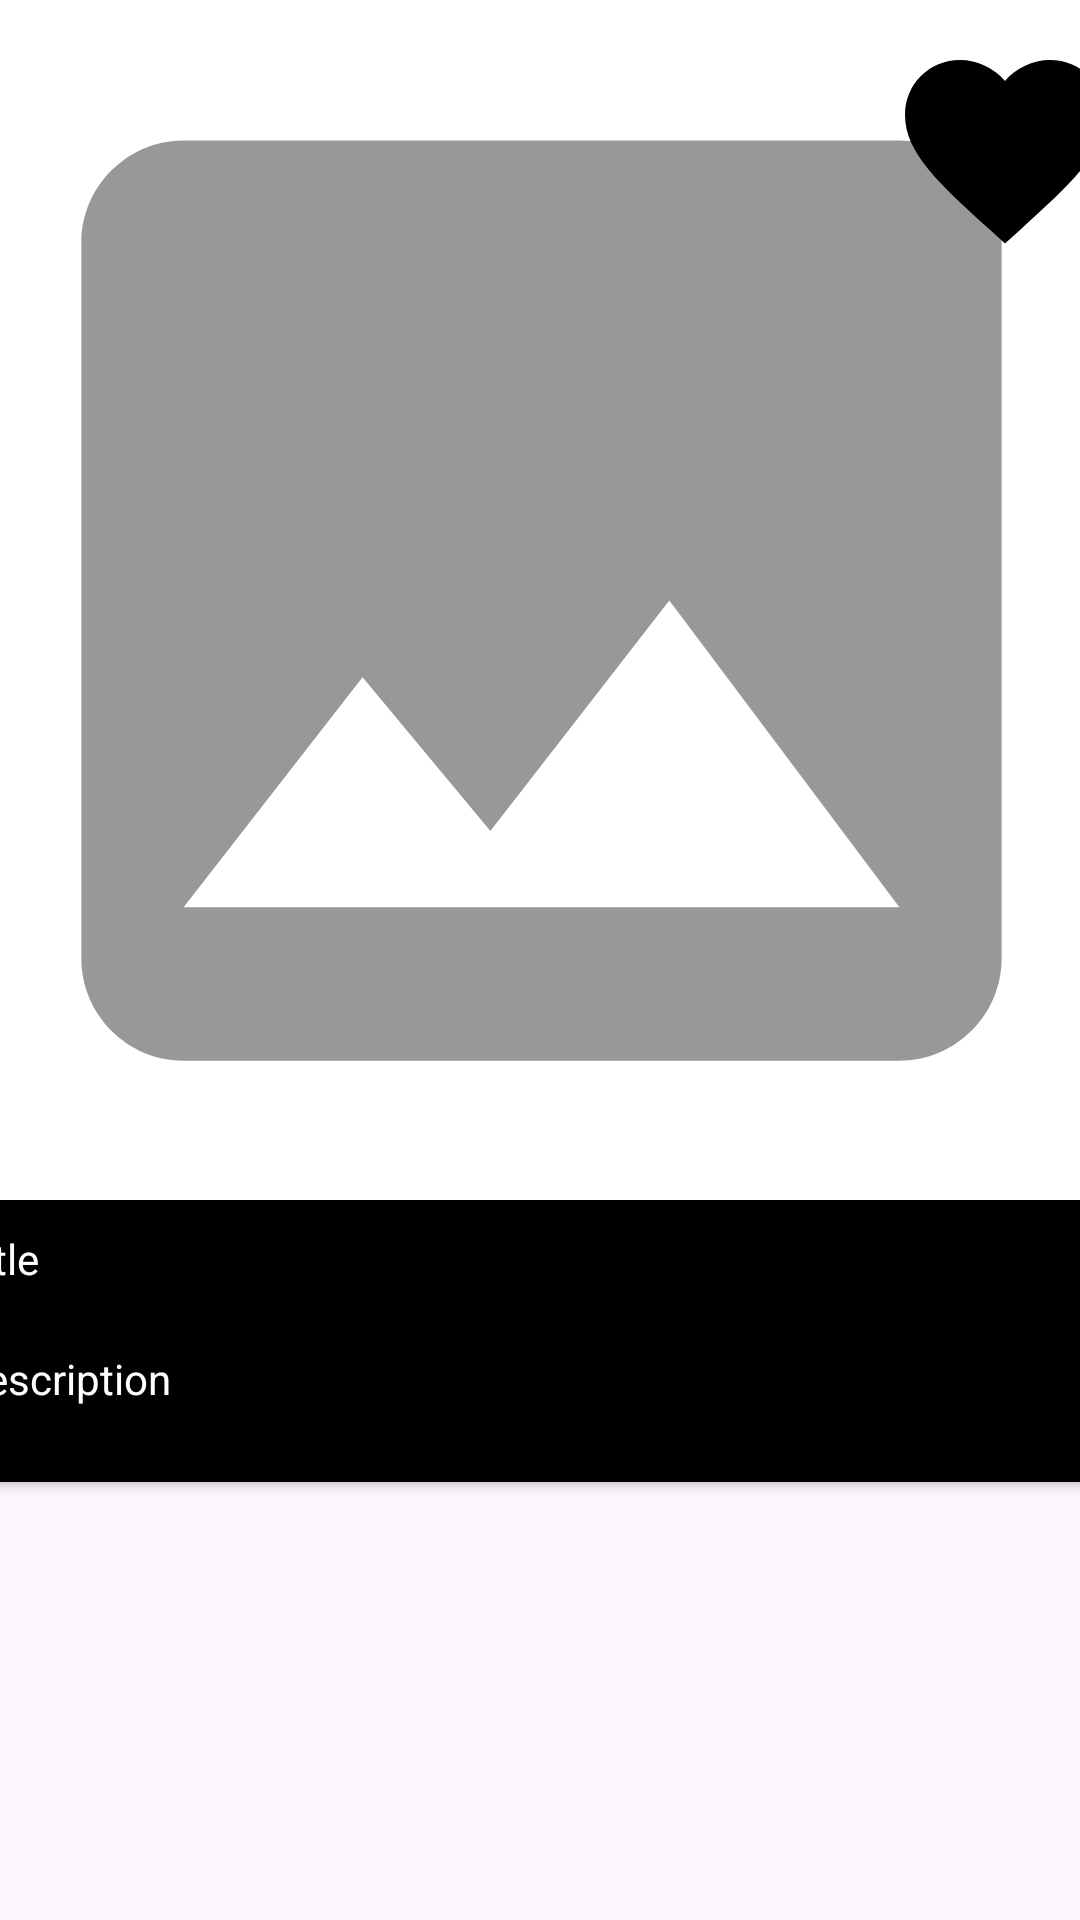

Produce the Android XML layout that renders to this screen, including the resource entries it uses.
<!-- AndroidManifest.xml: application theme Theme.310RondayView -->
<!-- res/layout/interested_events_entry.xml -->
<?xml version="1.0" encoding="utf-8"?>
<androidx.constraintlayout.widget.ConstraintLayout xmlns:android="http://schemas.android.com/apk/res/android"
    xmlns:app="http://schemas.android.com/apk/res-auto"
    xmlns:tools="http://schemas.android.com/tools"
    android:layout_width="match_parent"
    android:layout_height="wrap_content">

    <androidx.cardview.widget.CardView
        android:layout_width="409dp"
        android:layout_height="wrap_content"
        app:layout_constraintEnd_toEndOf="parent"
        app:layout_constraintStart_toStartOf="parent"
        app:layout_constraintTop_toTopOf="parent"
        app:cardCornerRadius="20dp">

        <androidx.constraintlayout.widget.ConstraintLayout
            android:layout_width="match_parent"
            android:layout_height="match_parent">

            <LinearLayout
                android:id="@+id/linearLayout"
                android:layout_width="match_parent"
                android:layout_height="match_parent"
                android:orientation="vertical">

                <ImageView
                    android:id="@+id/coverImage"
                    android:layout_width="match_parent"
                    android:layout_height="400dp"
                    android:scaleType="centerCrop"
                    app:srcCompat="@drawable/baseline_image_24" />

                <LinearLayout
                    android:layout_width="match_parent"
                    android:layout_height="match_parent"
                    android:background="@android:color/black"
                    android:orientation="vertical">

                     <TextView
                         android:id="@+id/titleText"
                         android:layout_width="wrap_content"
                         android:layout_height="40dp"
                         android:padding="10dp"
                         android:text="Title"
                         android:textColor="@android:color/white" />

                     <TextView
                         android:id="@+id/descriptionText"
                         android:layout_width="wrap_content"
                         android:layout_height="wrap_content"
                         android:paddingTop="10dp"
                         android:paddingLeft="10dp"
                         android:paddingRight="10dp"
                         android:paddingBottom="25dp"
                         android:text="Description"
                         android:textColor="@android:color/white" />
                 </LinearLayout>

             </LinearLayout>

            <ImageButton
                android:id="@+id/heartImage"
                android:layout_width="100dp"
                android:layout_height="100dp"
                android:padding="20dp"
                android:background="@null"
                app:layout_constraintEnd_toEndOf="parent"
                app:layout_constraintTop_toTopOf="parent"
                app:srcCompat="@drawable/baseline_favorite_80" />

            <androidx.constraintlayout.widget.Guideline
                android:id="@+id/guideline2"
                android:layout_width="wrap_content"
                android:layout_height="wrap_content"
                android:orientation="horizontal"
                app:layout_constraintGuide_begin="20dp" />

        </androidx.constraintlayout.widget.ConstraintLayout>
    </androidx.cardview.widget.CardView>
</androidx.constraintlayout.widget.ConstraintLayout>
<!-- resources referenced by this layout -->
<resources>
  <!-- drawable baseline_favorite_80 (drawable) -->
  <vector android:height="80dp" android:tint="#000000"
      android:viewportHeight="24" android:viewportWidth="24"
      android:width="80dp" xmlns:android="http://schemas.android.com/apk/res/android">
      <path android:fillColor="@android:color/white" android:pathData="M12,21.35l-1.45,-1.32C5.4,15.36 2,12.28 2,8.5 2,5.42 4.42,3 7.5,3c1.74,0 3.41,0.81 4.5,2.09C13.09,3.81 14.76,3 16.5,3 19.58,3 22,5.42 22,8.5c0,3.78 -3.4,6.86 -8.55,11.54L12,21.35z"/>
  </vector>
  <!-- drawable baseline_image_24 (drawable) -->
  <vector android:height="24dp" android:tint="#989898"
      android:viewportHeight="24" android:viewportWidth="24"
      android:width="24dp" xmlns:android="http://schemas.android.com/apk/res/android">
      <path android:fillColor="@android:color/white" android:pathData="M21,19V5c0,-1.1 -0.9,-2 -2,-2H5c-1.1,0 -2,0.9 -2,2v14c0,1.1 0.9,2 2,2h14c1.1,0 2,-0.9 2,-2zM8.5,13.5l2.5,3.01L14.5,12l4.5,6H5l3.5,-4.5z"/>
  </vector>
  <style name="Theme.310RondayView" parent="Base.Theme.310RondayView" />
  <style name="Base.Theme.310RondayView" parent="Theme.Material3.DayNight.NoActionBar">
          
          
      </style>
</resources>
